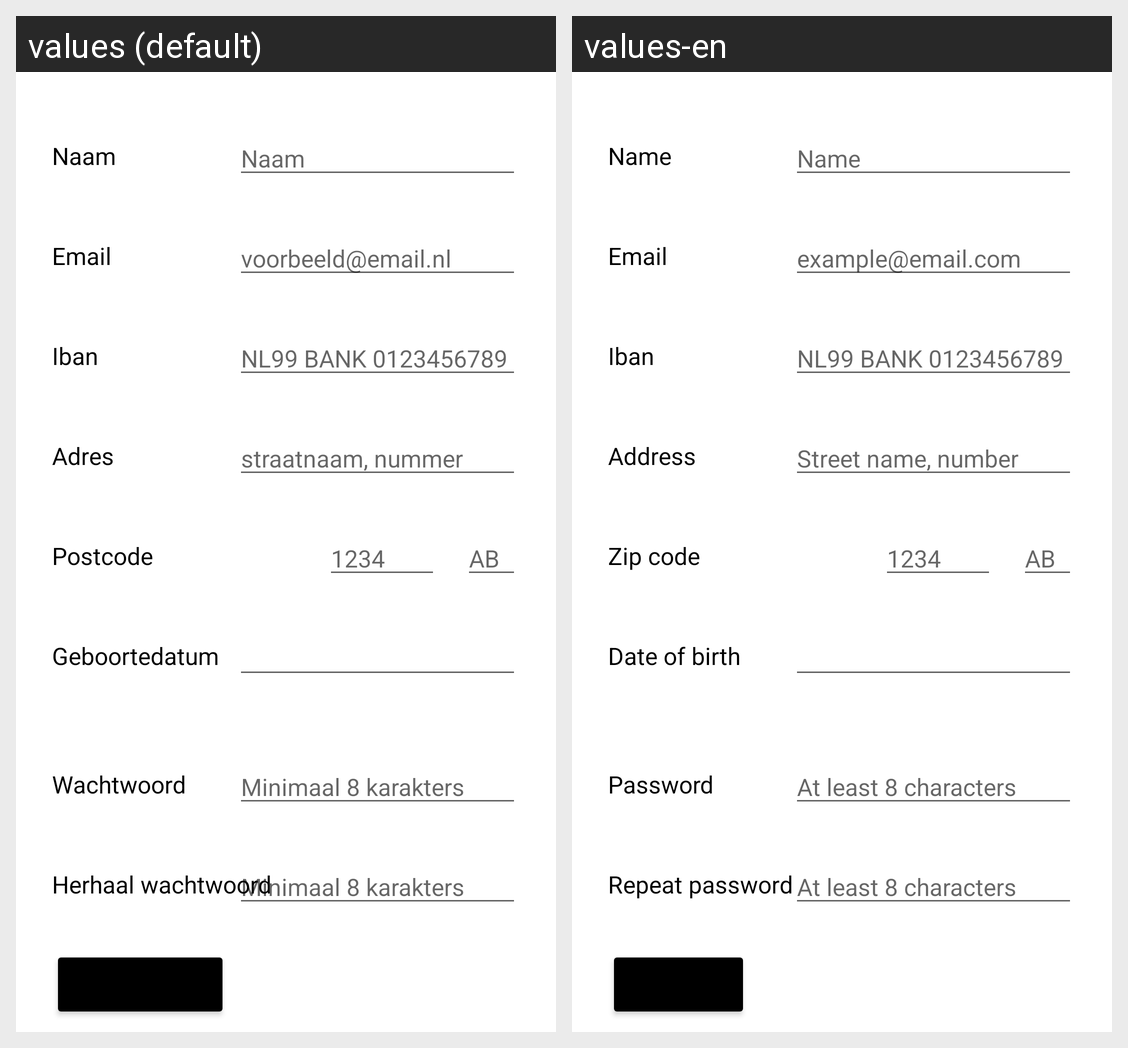

The Android screen above is rendered under two locales of the same app. Produce the string resources it draws, with the default and per-locale values.
Android screen res/layout/activity_register.xml rendered under 2 locales, left to right: values (default), values-en. Device: Nexus 5 (rendered at 1080×1920; each locale shown at half size, 540×960, under a caption strip naming it); theme Theme.MovieMenace.
Strings drawn on this screen, with the default value and each locale's value (text and hints the layout hard-codes, and strings that could not be matched under every locale, appear in the picture but are not listed):

name
  values: Naam
  values-en: Name

register_name_placeholder
  values: Naam
  values-en: Name

email
  values: Email
  values-en: Email

email_example_placeholder
  values: voorbeeld@email.nl
  values-en: example@email.com

register_iban_placeholder
  values: NL99 BANK 0123456789
  values-en: NL99 BANK 0123456789

iban
  values: Iban
  values-en: Iban

address
  values: Adres
  values-en: Address

register_address_placeholder
  values: straatnaam, nummer
  values-en: Street name, number

post
  values: Postcode
  values-en: Zip code

zip_code_example_placeholder
  values: 1234
  values-en: 1234

zip_code_example_placeholder_2
  values: AB
  values-en: AB

birth
  values: Geboortedatum
  values-en: Date of birth

pass
  values: Wachtwoord
  values-en: Password

password_placeholder
  values: Minimaal 8 karakters
  values-en: At least 8 characters

pass_re
  values: Herhaal wachtwoord
  values-en: Repeat password
